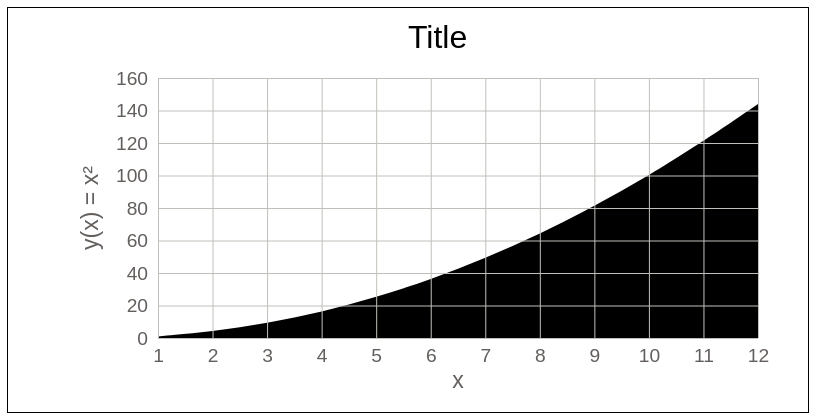
D3 v5 page, settled after 360 driven frames (6 s of simulated time); the page loaded 1 data file(s).


// ── app.js

d3.json('data.json').then(json => {
	json.data.forEach(d => {
		d.x = +d.x;
		d.y = +d.y;
	});
	render(json.data);
});

function render(data) {
	const xValue = d => d.x;
	const yValue = d => d.y;

	const width = 800;
	const height = 400;
	const margin = { top: 70, right: 50, bottom: 70, left: 150 };
	const innerWidth = width - margin.left - margin.right;
	const innerHeight = height - margin.top - margin.bottom;

	const svg = d3.select('svg')
		.attr('width', width)
		.attr('height', height);

	svg.append('text')
		.attr('class', 'title')
		.attr('x', width / 2)
		.attr('y', 40)
		.text('Title');

	const xScale = d3.scaleLinear()
		.domain(d3.extent(data, xValue))
		.range([0, innerWidth])
		.nice();

	const xAxis = d3.axisBottom(xScale)
		.tickSize(-innerHeight)
		.tickPadding(10);

	const yScale = d3.scaleLinear()
		.domain([0, d3.max(data, yValue)])
		.range([innerHeight, 0])
		.nice();

	const yAxis = d3.axisLeft(yScale)
		.tickSize(-innerWidth)
		.tickPadding(10);

	const g = svg.append('g')
		.attr('transform', `translate(${margin.left},${margin.top})`);

	const areaGenerator = d3.area()
		.x(d => xScale(xValue(d)))
		.y0(d => innerHeight)
		.y1(d => yScale(yValue(d)))
		.curve(d3.curveBasis);

	g.append('path')
		.attr('class', 'area')
		.attr('d', d => areaGenerator(data));

	const yAxisGroup = g.append('g')
		.call(yAxis)
		.attr('class', 'labels');
	
	yAxisGroup.selectAll('.domain').remove();

	yAxisGroup.append('text')
		.attr('transform', 'rotate(-90)')
		.attr('x', -innerHeight / 2)
		.attr('y', -60)
		.attr('class', 'labels__text')
		.attr('text-anchor', 'middle')
		.text('y(x) = x²');

	const xAxisGroup = g.append('g')
		.call(xAxis)
		.attr('transform', `translate(0, ${innerHeight})`)
		.attr('class', 'labels');

	xAxisGroup.select('.domain').remove();
	
	xAxisGroup.append('text')
		.attr('x', innerWidth / 2)
		.attr('y', 50)
		.attr('class', 'labels__text')
		.attr('text-anchor', 'middle')
		.text('x');
}

### data: data.json
{
 "data": [
  {
   "x": "1",
   "y": "1"
  },
  {
   "x": "2",
   "y": "4"
  },
  {
   "x": "3",
   "y": "9"
  },
  {
   "x": "4",
   "y": "16"
  },
  {
   "x": "5",
   "y": "25"
  },
  {
   "x": "6",
   "y": "36"
  },
  {
   "x": "7",
   "y": "49"
  },
  {
   "x": "8",
   "y": "64"
  },
  "... 4 more items"
 ]
}